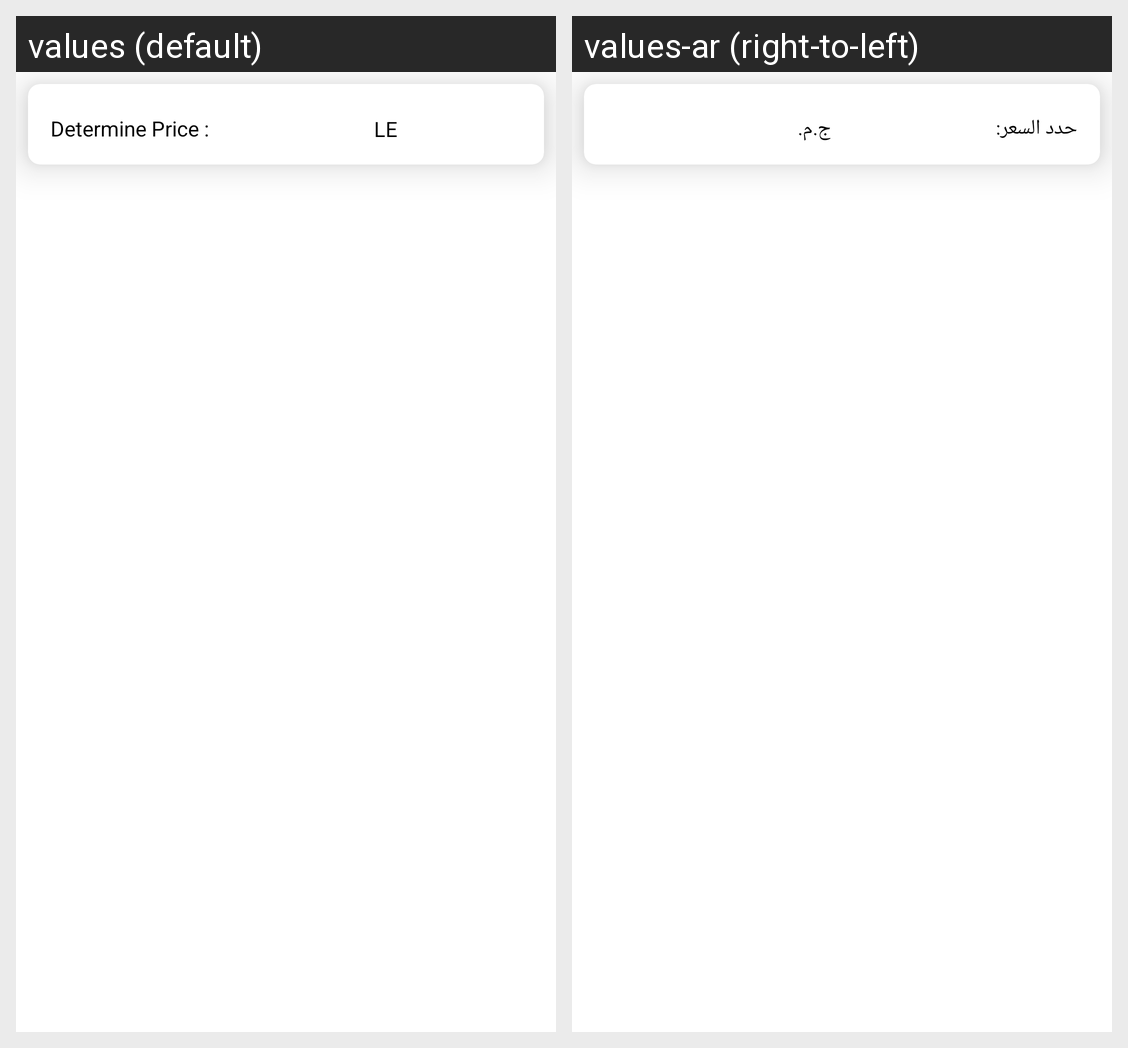

Locale-by-locale string values for the Android screen shown in this grid:
Android screen res/layout/extension_item.xml rendered under 2 locales, left to right: values (default), values-ar (right-to-left). Device: Nexus 5 (rendered at 1080×1920; each locale shown at half size, 540×960, under a caption strip naming it); theme Theme.FixX.
Strings drawn on this screen, with the default value and each locale's value (text and hints the layout hard-codes, and strings that could not be matched under every locale, appear in the picture but are not listed):

Determine_Price
  values: Determine Price :
  values-ar: حدد السعر:

LE
  values: LE
  values-ar: ج.م.
